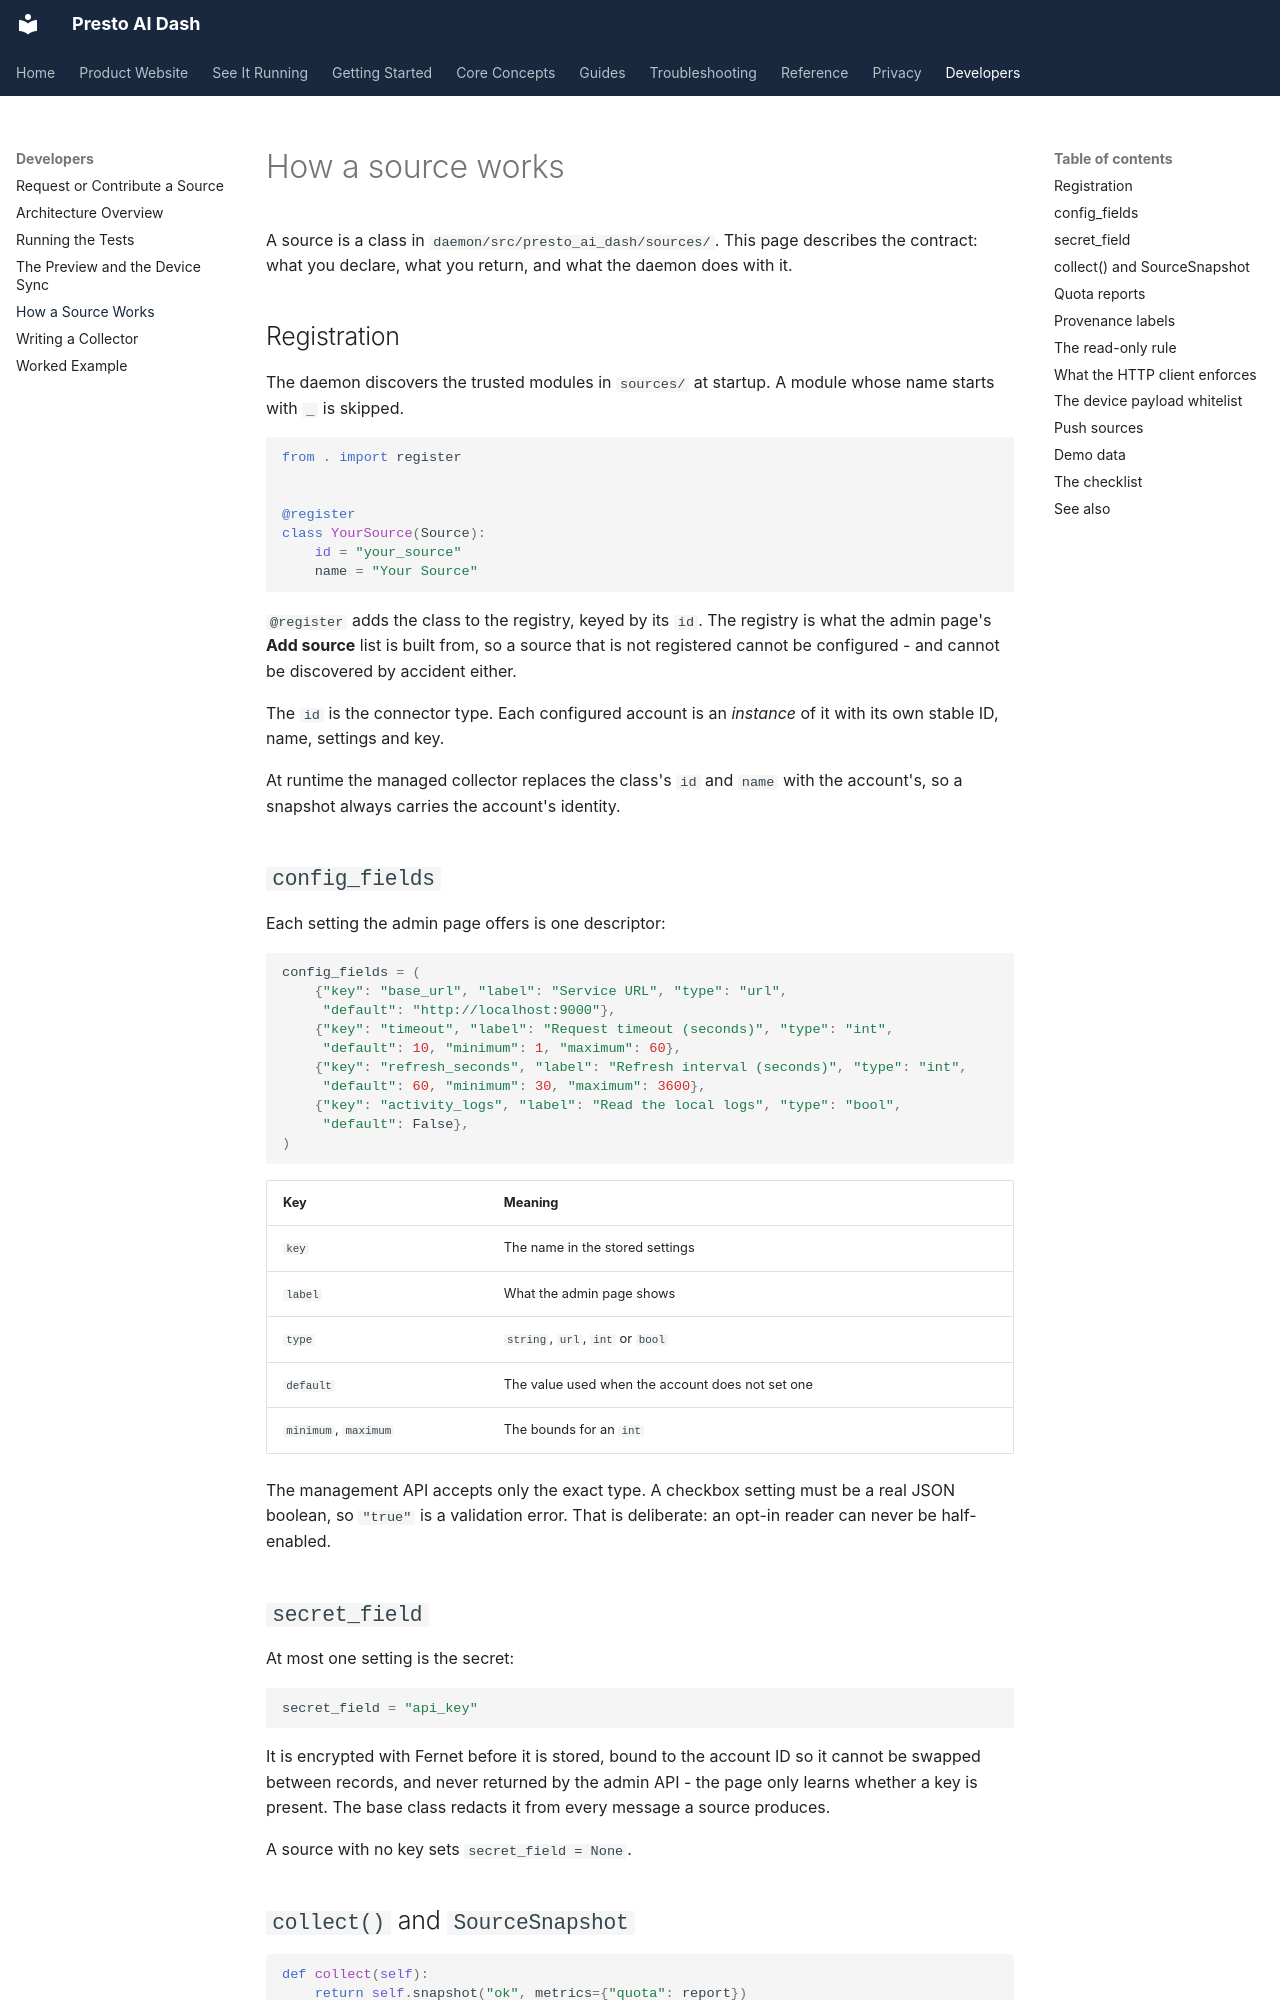

repository: jake1164/presto-ai-dash · page: developers/how-a-source-works/index.html · generator: mkdocs

# How a source works

A source is a class in `daemon/src/presto_ai_dash/sources/`. This page
describes the contract: what you declare, what you return, and what the
daemon does with it.

## Registration

The daemon discovers the trusted modules in `sources/` at startup. A module
whose name starts with `_` is skipped.

```python
from . import register


@register
class YourSource(Source):
    id = "your_source"
    name = "Your Source"
```

`@register` adds the class to the registry, keyed by its `id`. The registry
is what the admin page's **Add source** list is built from, so a source that
is not registered cannot be configured - and cannot be discovered by
accident either.

The `id` is the connector type. Each configured account is an *instance* of
it with its own stable ID, name, settings and key.

At runtime the managed collector replaces the class's `id` and `name` with
the account's, so a snapshot always carries the account's identity.

## `config_fields`

Each setting the admin page offers is one descriptor:

```python
config_fields = (
    {"key": "base_url", "label": "Service URL", "type": "url",
     "default": "http://localhost:9000"},
    {"key": "timeout", "label": "Request timeout (seconds)", "type": "int",
     "default": 10, "minimum": 1, "maximum": 60},
    {"key": "refresh_seconds", "label": "Refresh interval (seconds)", "type": "int",
     "default": 60, "minimum": 30, "maximum": 3600},
    {"key": "activity_logs", "label": "Read the local logs", "type": "bool",
     "default": False},
)
```

| Key | Meaning |
| --- | --- |
| `key` | The name in the stored settings |
| `label` | What the admin page shows |
| `type` | `string`, `url`, `int` or `bool` |
| `default` | The value used when the account does not set one |
| `minimum`, `maximum` | The bounds for an `int` |

The management API accepts only the exact type. A checkbox setting must be
a real JSON boolean, so `"true"` is a validation error. That is deliberate:
an opt-in reader can never be half-enabled.

## `secret_field`

At most one setting is the secret:

```python
secret_field = "api_key"
```

It is encrypted with Fernet before it is stored, bound to the account ID so
it cannot be swapped between records, and never returned by the admin API -
the page only learns whether a key is present. The base class redacts it
from every message a source produces.

A source with no key sets `secret_field = None`.
